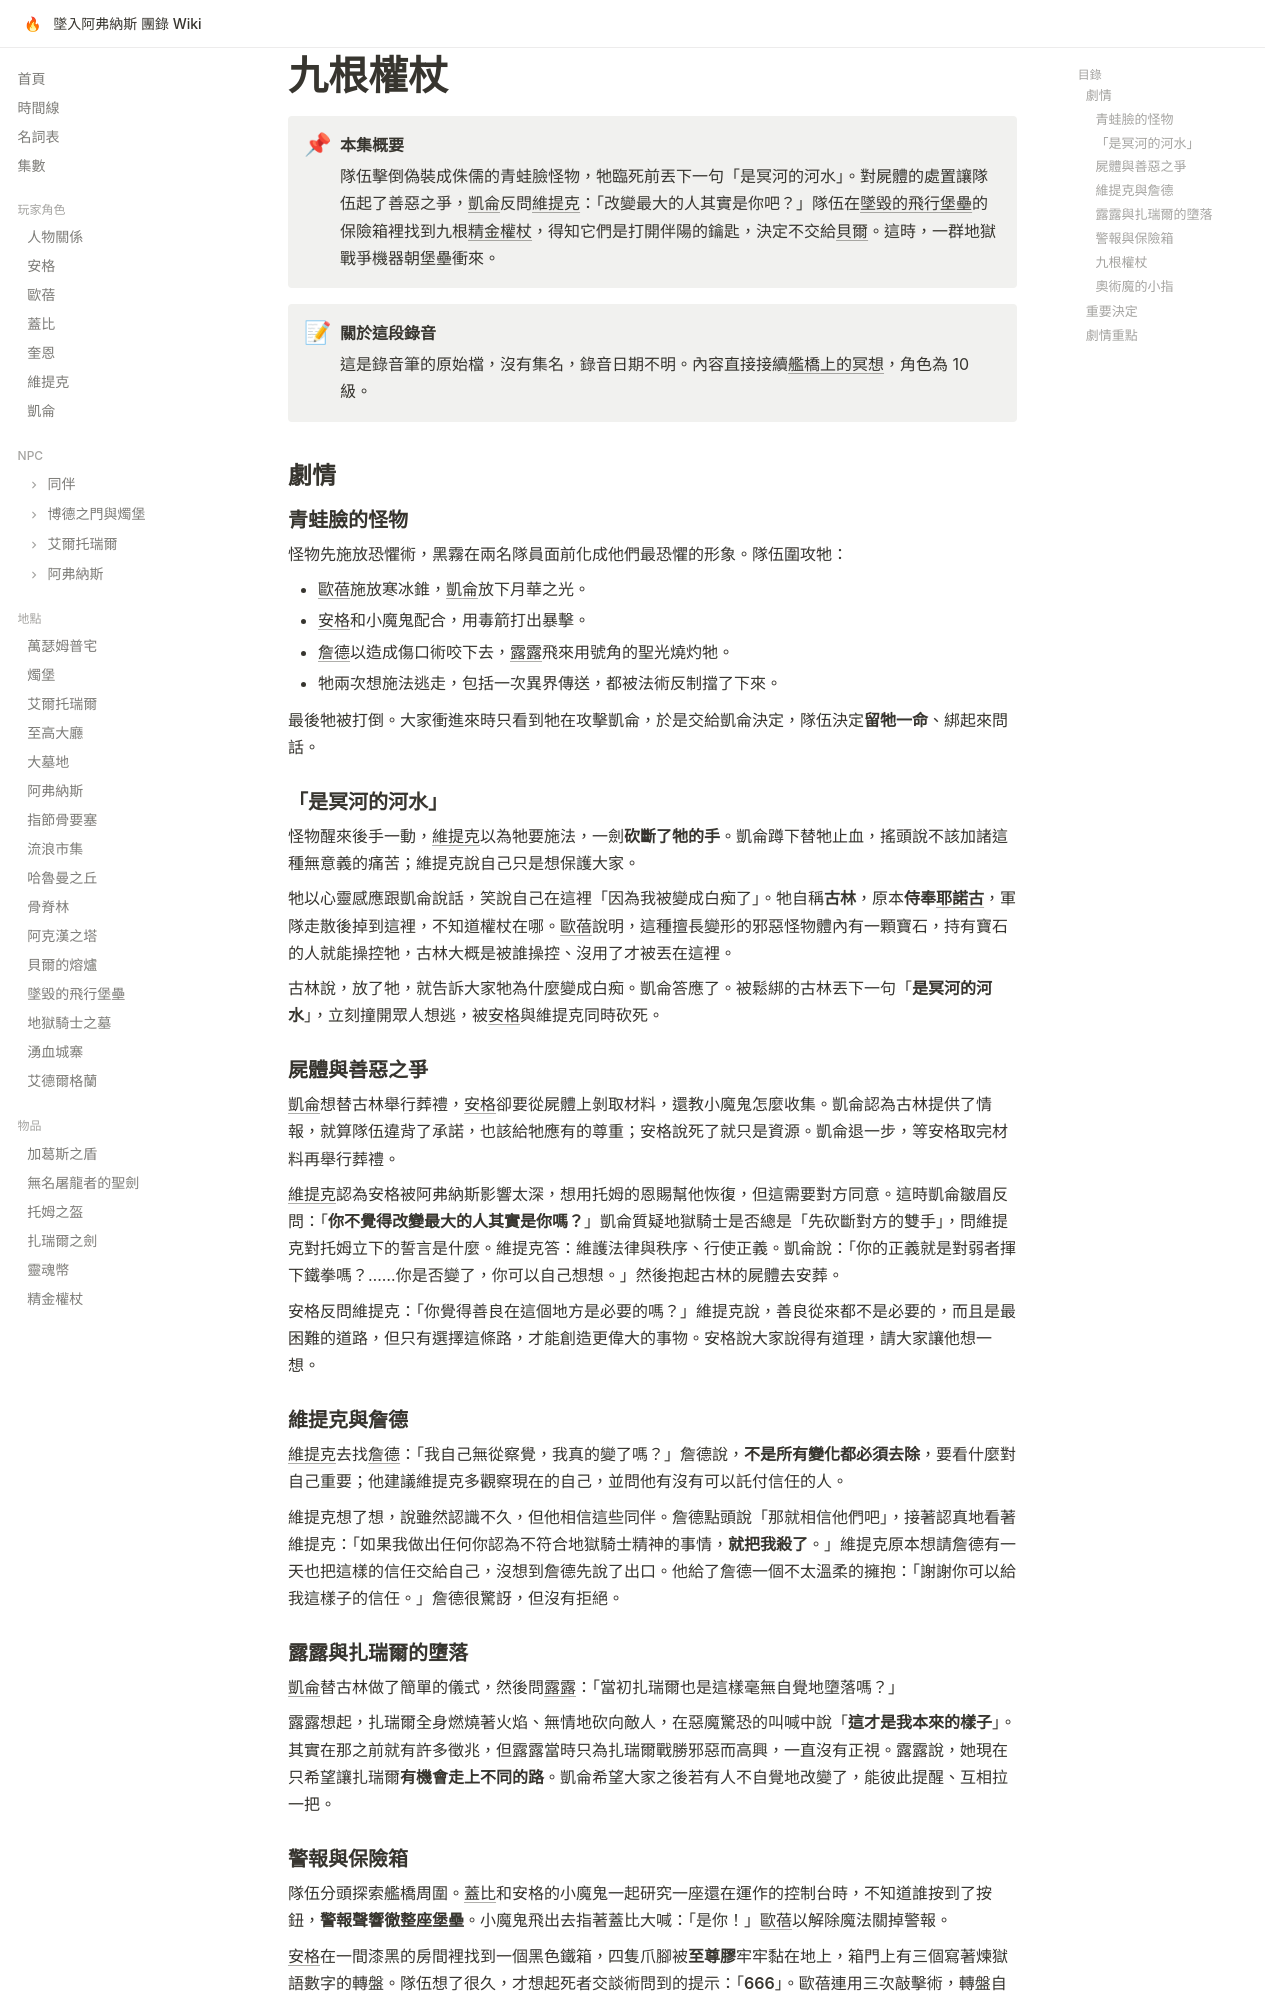

repository: EdithHSU/trpgwiki-dnd-avernus · page: episodes/rec-0045/index.html · generator: mkdocs

---
title: 九根權杖
date_label: 不詳（錄音筆檔 210927_0045）
order: 2026-02-14-06
chapter: 3
---

# 九根權杖

!!! abstract "本集概要"
    隊伍擊倒偽裝成侏儒的青蛙臉怪物，牠臨死前丟下一句「是冥河的河水」。對屍體的處置讓隊伍起了善惡之爭，[凱侖](../characters/凱侖.md)反問[維提克](../characters/維提克.md)：「改變最大的人其實是你吧？」隊伍在[墜毀的飛行堡壘](../places/墜毀的飛行堡壘.md)的保險箱裡找到九根[精金權杖](../items/精金權杖.md)，得知它們是打開伴陽的鑰匙，決定不交給[貝爾](../npcs/貝爾.md)。這時，一群地獄戰爭機器朝堡壘衝來。

!!! note "關於這段錄音"
    這是錄音筆的原始檔，沒有集名，錄音日期不明。內容直接接續[艦橋上的冥想](rec-0044.md)，角色為 10 級。

## 劇情

### 青蛙臉的怪物

怪物先施放恐懼術，黑霧在兩名隊員面前化成他們最恐懼的形象。隊伍圍攻牠：

- [歐蓓](../characters/歐蓓.md)施放寒冰錐，[凱侖](../characters/凱侖.md)放下月華之光。
- [安格](../characters/安格.md)和小魔鬼配合，用毒箭打出暴擊。
- [詹德](../npcs/詹德.md)以造成傷口術咬下去，[露露](../npcs/露露.md)飛來用號角的聖光燒灼牠。
- 牠兩次想施法逃走，包括一次異界傳送，都被法術反制擋了下來。

最後牠被打倒。大家衝進來時只看到牠在攻擊凱侖，於是交給凱侖決定，隊伍決定**留牠一命**、綁起來問話。

### 「是冥河的河水」

怪物醒來後手一動，[維提克](../characters/維提克.md)以為牠要施法，一劍**砍斷了牠的手**。凱侖蹲下替牠止血，搖頭說不該加諸這種無意義的痛苦；維提克說自己只是想保護大家。

牠以心靈感應跟凱侖說話，笑說自己在這裡「因為我被變成白痴了」。牠自稱**古林**，原本**侍奉[耶諾古](../npcs/耶諾古.md)**，軍隊走散後掉到這裡，不知道權杖在哪。[歐蓓](../characters/歐蓓.md)說明，這種擅長變形的邪惡怪物體內有一顆寶石，持有寶石的人就能操控牠，古林大概是被誰操控、沒用了才被丟在這裡。

古林說，放了牠，就告訴大家牠為什麼變成白痴。凱侖答應了。被鬆綁的古林丟下一句「**是冥河的河水**」，立刻撞開眾人想逃，被[安格](../characters/安格.md)與維提克同時砍死。

### 屍體與善惡之爭

[凱侖](../characters/凱侖.md)想替古林舉行葬禮，[安格](../characters/安格.md)卻要從屍體上剝取材料，還教小魔鬼怎麼收集。凱侖認為古林提供了情報，就算隊伍違背了承諾，也該給牠應有的尊重；安格說死了就只是資源。凱侖退一步，等安格取完材料再舉行葬禮。

[維提克](../characters/維提克.md)認為安格被阿弗納斯影響太深，想用托姆的恩賜幫他恢復，但這需要對方同意。這時凱侖皺眉反問：「**你不覺得改變最大的人其實是你嗎？**」凱侖質疑地獄騎士是否總是「先砍斷對方的雙手」，問維提克對托姆立下的誓言是什麼。維提克答：維護法律與秩序、行使正義。凱侖說：「你的正義就是對弱者揮下鐵拳嗎？……你是否變了，你可以自己想想。」然後抱起古林的屍體去安葬。

安格反問維提克：「你覺得善良在這個地方是必要的嗎？」維提克說，善良從來都不是必要的，而且是最困難的道路，但只有選擇這條路，才能創造更偉大的事物。安格說大家說得有道理，請大家讓他想一想。

### 維提克與詹德

[維提克](../characters/維提克.md)去找[詹德](../npcs/詹德.md)：「我自己無從察覺，我真的變了嗎？」詹德說，**不是所有變化都必須去除**，要看什麼對自己重要；他建議維提克多觀察現在的自己，並問他有沒有可以託付信任的人。

維提克想了想，說雖然認識不久，但他相信這些同伴。詹德點頭說「那就相信他們吧」，接著認真地看著維提克：「如果我做出任何你認為不符合地獄騎士精神的事情，**就把我殺了**。」維提克原本想請詹德有一天也把這樣的信任交給自己，沒想到詹德先說了出口。他給了詹德一個不太溫柔的擁抱：「謝謝你可以給我這樣子的信任。」詹德很驚訝，但沒有拒絕。

### 露露與扎瑞爾的墮落

[凱侖](../characters/凱侖.md)替古林做了簡單的儀式，然後問[露露](../npcs/露露.md)：「當初扎瑞爾也是這樣毫無自覺地墮落嗎？」

露露想起，扎瑞爾全身燃燒著火焰、無情地砍向敵人，在惡魔驚恐的叫喊中說「**這才是我本來的樣子**」。其實在那之前就有許多徵兆，但露露當時只為扎瑞爾戰勝邪惡而高興，一直沒有正視。露露說，她現在只希望讓扎瑞爾**有機會走上不同的路**。凱侖希望大家之後若有人不自覺地改變了，能彼此提醒、互相拉一把。
